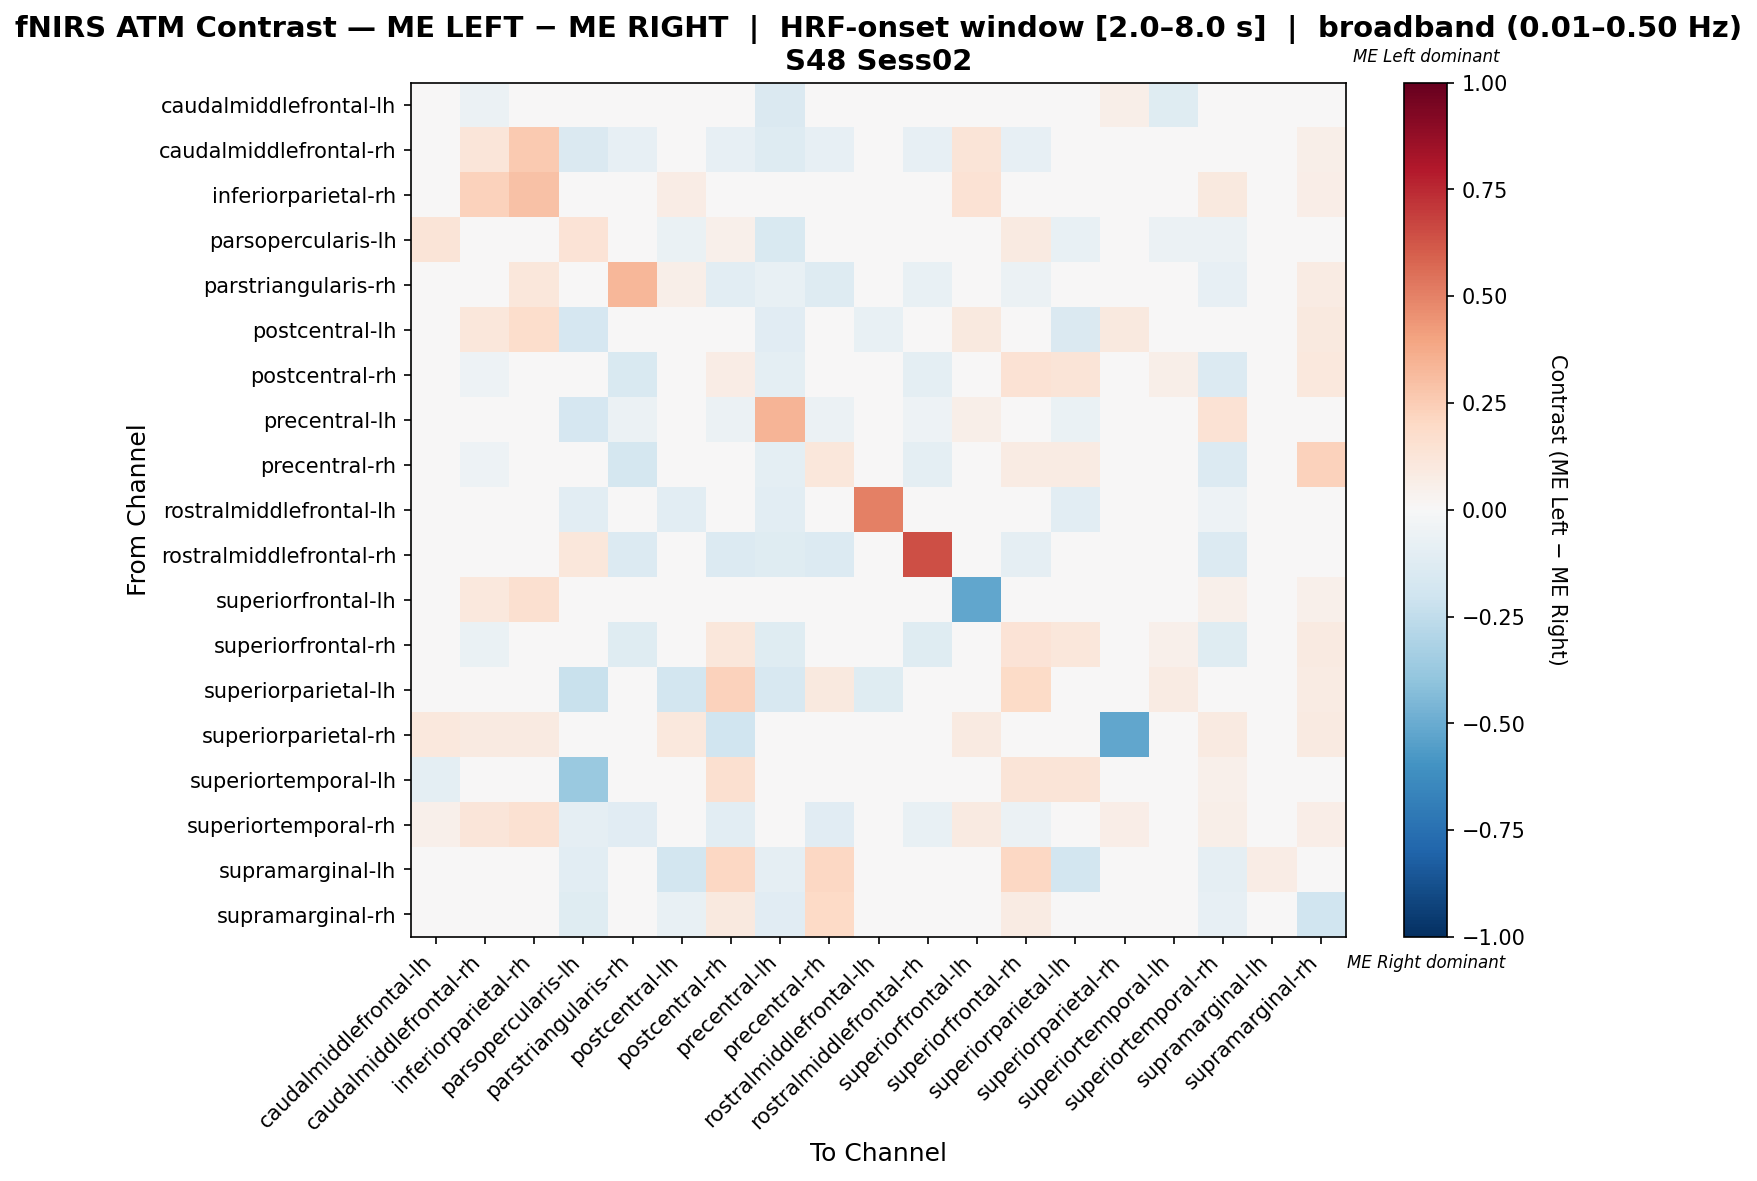

The table this chart was drawn from, first rows:
, caudalmiddlefrontal-lh, caudalmiddlefrontal-rh, inferiorparietal-rh, parsopercularis-lh, parstriangularis-rh, postcentral-lh, postcentral-rh, precentral-lh, precentral-rh, rostralmiddlefrontal-lh, rostralmiddlefrontal-rh, superiorfrontal-lh, superiorfrontal-rh, superiorparietal-lh, superiorparietal-rh, superiortemporal-lh, superiortemporal-rh, supramarginal-lh, supramarginal-rh
caudalmiddlefrontal-lh, 0.04404, -0.05589, 0.04167, 0.03049, 0.0, -0.01762, 0.0, -0.143, 0.0, 0.0, 0.0, 0.04167, 0.04167, 0.0, 0.05556, -0.122, 0.04167, 0.0, 0.04167
caudalmiddlefrontal-rh, -0.03043, 0.1223, 0.2645, -0.1429, -0.07937, 0.04959, -0.07937, -0.1263, -0.07937, 0.0, -0.07937, 0.1322, -0.07937, 0.0, 0.04959, -0.01587, 0.03634, 0.0, 0.05785
inferiorparietal-rh, 0.02614, 0.2288, 0.2941, 0.0, 0.01961, 0.0719, 0.0, 0.01307, 0.0, 0.0, 0.0, 0.1438, 0.0, 0.0, 0.03922, 0.0, 0.09804, 0.0, 0.06536
parsopercularis-lh, 0.1262, -0.04762, 0.0, 0.1386, -0.03571, -0.06548, 0.05417, -0.1548, 0.04294, -0.03571, 0.0317, 0.0, 0.08788, -0.07143, 0.0, -0.06086, -0.05952, 0.04428, 0.005284
parstriangularis-rh, 0.0, -0.01106, 0.1111, -0.04854, 0.3352, 0.05556, -0.1068, -0.07767, -0.1262, 0.0, -0.07767, 0.0, -0.05825, 0.0, 0.0, 0.0, -0.07902, 0.0, 0.08333
postcentral-lh, -0.002435, 0.112, 0.1719, -0.1688, 0.002638, -0.03328, -0.01299, -0.1116, -0.01299, -0.07792, -0.01299, 0.09375, -0.01299, -0.1429, 0.09375, 0.0, 0.04444, -0.02597, 0.09639
postcentral-rh, 0.0, -0.05063, 0.0, -0.01749, -0.1519, 0.0, 0.07208, -0.1013, 0.008407, 0.0, -0.1013, 0.0, 0.1454, 0.1298, 0.0, 0.06107, -0.1392, 0.03817, 0.1069
precentral-lh, -0.02839, -0.02206, 0.02857, -0.1646, -0.05696, -0.04105, -0.05696, 0.3434, -0.05696, -0.03797, -0.05063, 0.05714, -0.03797, -0.06329, 0.02857, 0.003255, 0.1463, -0.01266, 0.02224
precentral-rh, 0.0, -0.05, 0.0, -0.02152, -0.175, 0.0, 0.03463, -0.1, 0.1162, 0.0, -0.1, 0.0, 0.08074, 0.08197, 0.0, 0.0, -0.1375, 0.04098, 0.2295
rostralmiddlefrontal-lh, 0.0, 0.0, 0.0, -0.1071, 0.0, -0.1071, 0.0, -0.1071, 0.0, 0.5, 0.0, 0.0, 0.0, -0.1071, 0.0, 0.0, -0.05357, -0.01786, 0.0
rostralmiddlefrontal-rh, 0.0, -0.01208, 0.0, 0.1158, -0.1343, 0.0, -0.1343, -0.1194, -0.1343, 0.0, 0.6425, 0.0, -0.08955, 0.0, 0.0, 0.0, -0.1343, 0.0, 0.0
superiorfrontal-lh, 0.03604, 0.1081, 0.1622, 0.0, 0.0, 0.04505, 0.0, 0.01802, 0.0, 0.0, 0.0, -0.5225, 0.0, 0.0, 0.04505, 0.0, 0.05405, 0.0, 0.05405
superiorfrontal-rh, 0.007752, -0.07018, 0.0, -0.01795, -0.1228, 0.0, 0.1098, -0.1228, 0.02448, 0.0, -0.1228, 0.0, 0.135, 0.1163, 0.0, 0.05426, -0.1228, 0.03876, 0.09302
superiorparietal-lh, 0.0, 0.0, 0.0, -0.2245, 0.0, -0.1837, 0.2317, -0.1633, 0.09756, -0.1224, 0.0, 0.0, 0.1951, 0.03161, 0.04878, 0.08537, -0.04082, -0.04082, 0.08537
superiorparietal-rh, 0.1053, 0.08772, 0.08772, 0.0, 0.0, 0.1053, -0.2, 0.03509, 0.0, 0.0, 0.0, 0.08772, 0.0, 0.03509, -0.5193, 0.0, 0.08772, 0.0, 0.08772
superiortemporal-lh, -0.1, 0.0, 0.0, -0.3737, 0.0, 0.0, 0.1579, 0.01228, 0.0, 0.0, 0.0, 0.0, 0.1316, 0.1316, 0.0, -0.01228, 0.05263, 0.0, 0.0
superiortemporal-rh, 0.05195, 0.1185, 0.1558, -0.09346, -0.1121, 0.01821, -0.1028, -0.004612, -0.1121, -0.03738, -0.07477, 0.09091, -0.05607, -0.03738, 0.06494, 0.0, 0.0619, 0.0, 0.06858
supramarginal-lh, 0.0, 0.0, 0.0, -0.1061, 0.0, -0.1818, 0.2083, -0.09091, 0.2083, 0.0, 0.0, 0.0, 0.2083, -0.1818, 0.0, 0.0, -0.09091, 0.07576, -0.04924
supramarginal-rh, 0.02837, 0.04255, 0.04965, -0.125, 0.01418, -0.07535, 0.09929, -0.1108, 0.1986, 0.0, 0.0, 0.03546, 0.08511, 0.00133, 0.03546, 0.0, -0.08245, 0.0, -0.1964
